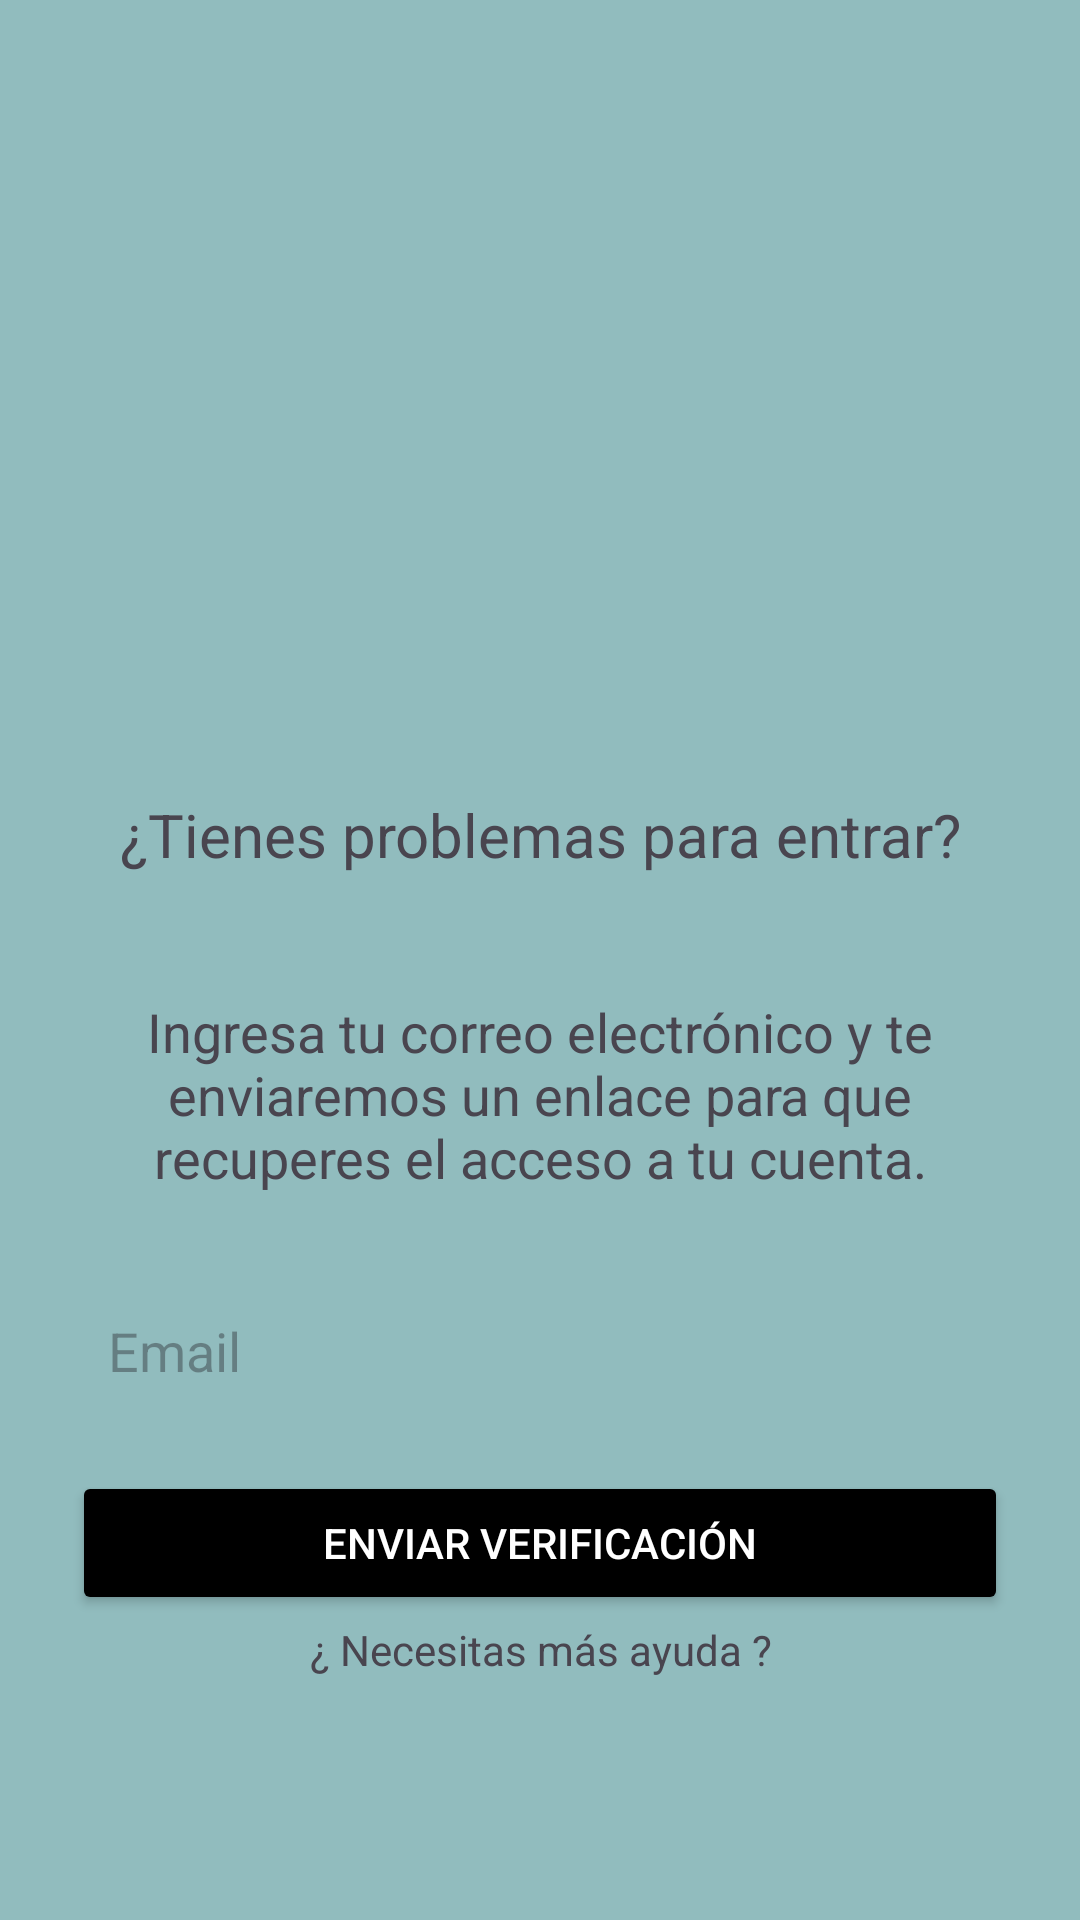

Reconstruct the res/layout file that produces this screen, plus the resources it refers to.
<!-- AndroidManifest.xml: application theme Theme.SenaTvPeliculas -->
<!-- res/layout/activity_recovery.xml -->
<?xml version="1.0" encoding="utf-8"?>
<ScrollView xmlns:android="http://schemas.android.com/apk/res/android"
    android:layout_width="match_parent"
    android:layout_height="match_parent"
    android:fillViewport="true"
    android:background="@color/background">

    <LinearLayout
        android:layout_width="match_parent"
        android:layout_height="wrap_content"
        android:orientation="vertical"
        android:gravity="center"
        android:padding="24dp">

        
        <ImageView
            android:id="@+id/recoveryImage"
            android:layout_width="150dp"
            android:layout_height="150dp"
            android:src="@drawable/senatv"
            android:contentDescription="Register Image"
            android:layout_marginBottom="24dp" />

        
        <TextView
            android:id="@+id/recoveryTittle"
            android:layout_width="match_parent"
            android:layout_height="wrap_content"
            android:text="¿Tienes problemas para entrar?"
            android:textSize="20sp"
            android:textAlignment="center"
            android:padding="12dp"
            android:layout_marginBottom="16dp" />

        
        <TextView
            android:id="@+id/recoverySubtittle"
            android:layout_width="match_parent"
            android:layout_height="wrap_content"
            android:text="Ingresa tu correo electrónico y te enviaremos un enlace para que recuperes el acceso a tu cuenta."
            android:textSize="18sp"
            android:textAlignment="center"
            android:padding="12dp"
            android:layout_marginBottom="16dp" />

        
        <EditText
            android:id="@+id/emailInput"
            android:layout_width="match_parent"
            android:layout_height="wrap_content"
            android:hint="Email"
            android:inputType="textEmailAddress"
            android:padding="12dp"
            android:background="@drawable/rounded_edittext"
            android:layout_marginBottom="16dp" />

        
        <Button
            android:id="@+id/recoveryButton"
            android:layout_width="match_parent"
            android:layout_height="wrap_content"
            android:text="Enviar verificación"
            android:backgroundTint="@android:color/black"
            android:textColor="@android:color/white" />

        
        <TextView
            android:id="@+id/recoveryBlock"
            android:layout_width="match_parent"
            android:layout_height="wrap_content"
            android:text="¿ Necesitas más ayuda ?"
            android:textSize="14sp"
            android:textAlignment="center"
            android:padding="2dp" />

    </LinearLayout>

</ScrollView>
<!-- resources referenced by this layout -->
<resources>
  <color name="background">#FF91BCBE</color>
  <style name="Theme.SenaTvPeliculas" parent="android:Theme.Material.Light.NoActionBar" />
</resources>
